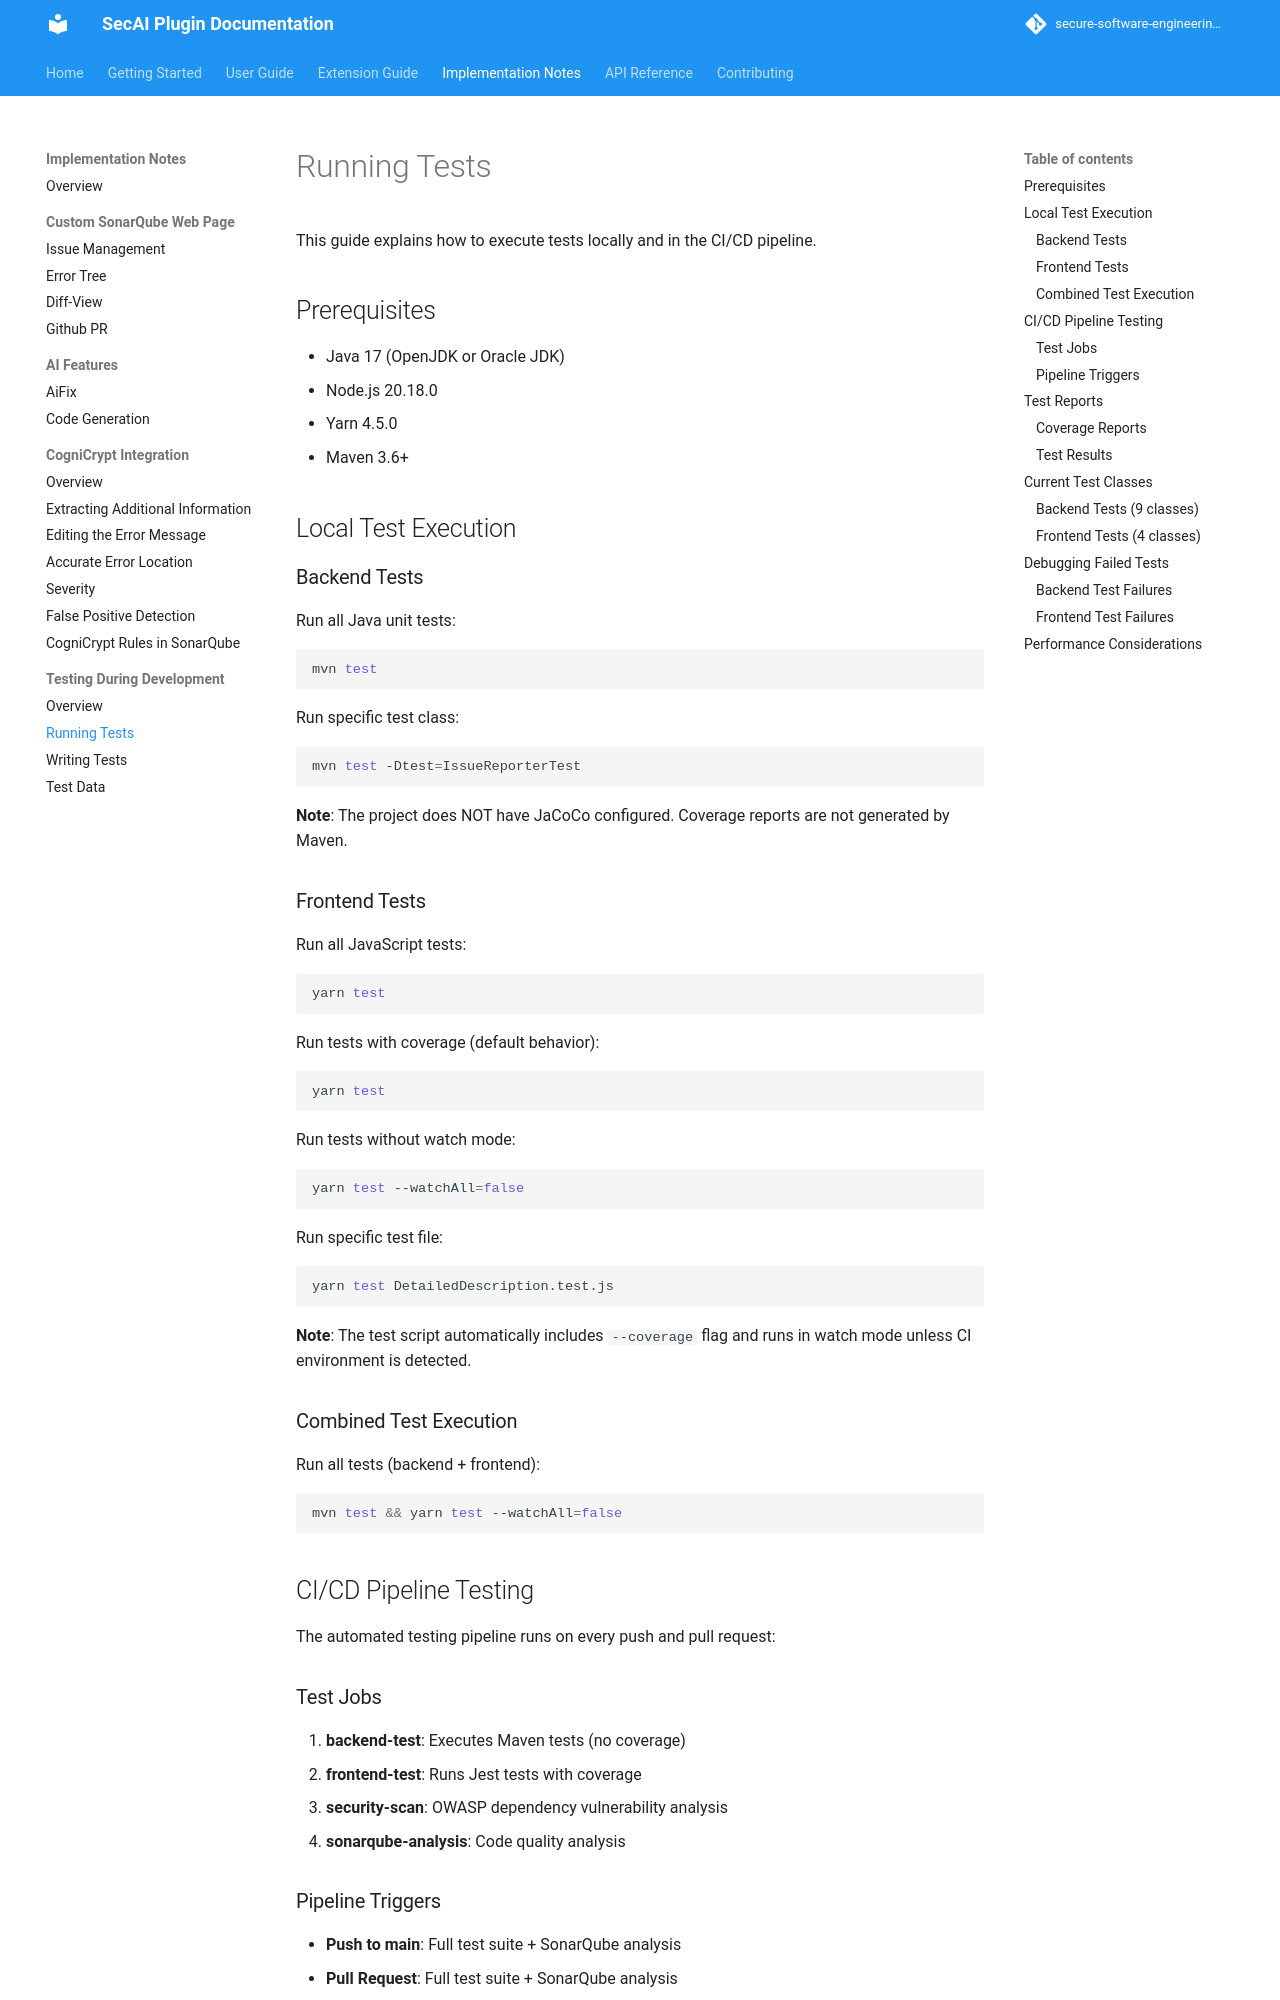

repository: secure-software-engineering/CogniCryptSQPlugin · page: pr-11/testing/running-tests.html · generator: mkdocs

# Running Tests

This guide explains how to execute tests locally and in the CI/CD pipeline.

## Prerequisites

- Java 17 (OpenJDK or Oracle JDK)
- Node.js 20.18.0
- Yarn 4.5.0
- Maven 3.6+

## Local Test Execution

### Backend Tests

Run all Java unit tests:
```bash
mvn test
```

Run specific test class:
```bash
mvn test -Dtest=IssueReporterTest
```

**Note**: The project does NOT have JaCoCo configured. Coverage reports are not generated by Maven.

### Frontend Tests

Run all JavaScript tests:
```bash
yarn test
```

Run tests with coverage (default behavior):
```bash
yarn test
```

Run tests without watch mode:
```bash
yarn test --watchAll=false
```

Run specific test file:
```bash
yarn test DetailedDescription.test.js
```

**Note**: The test script automatically includes `--coverage` flag and runs in watch mode unless CI environment is detected.

### Combined Test Execution

Run all tests (backend + frontend):
```bash
mvn test && yarn test --watchAll=false
```

## CI/CD Pipeline Testing

The automated testing pipeline runs on every push and pull request:

### Test Jobs

1. **backend-test**: Executes Maven tests (no coverage)
2. **frontend-test**: Runs Jest tests with coverage
3. **security-scan**: OWASP dependency vulnerability analysis
4. **sonarqube-analysis**: Code quality analysis
